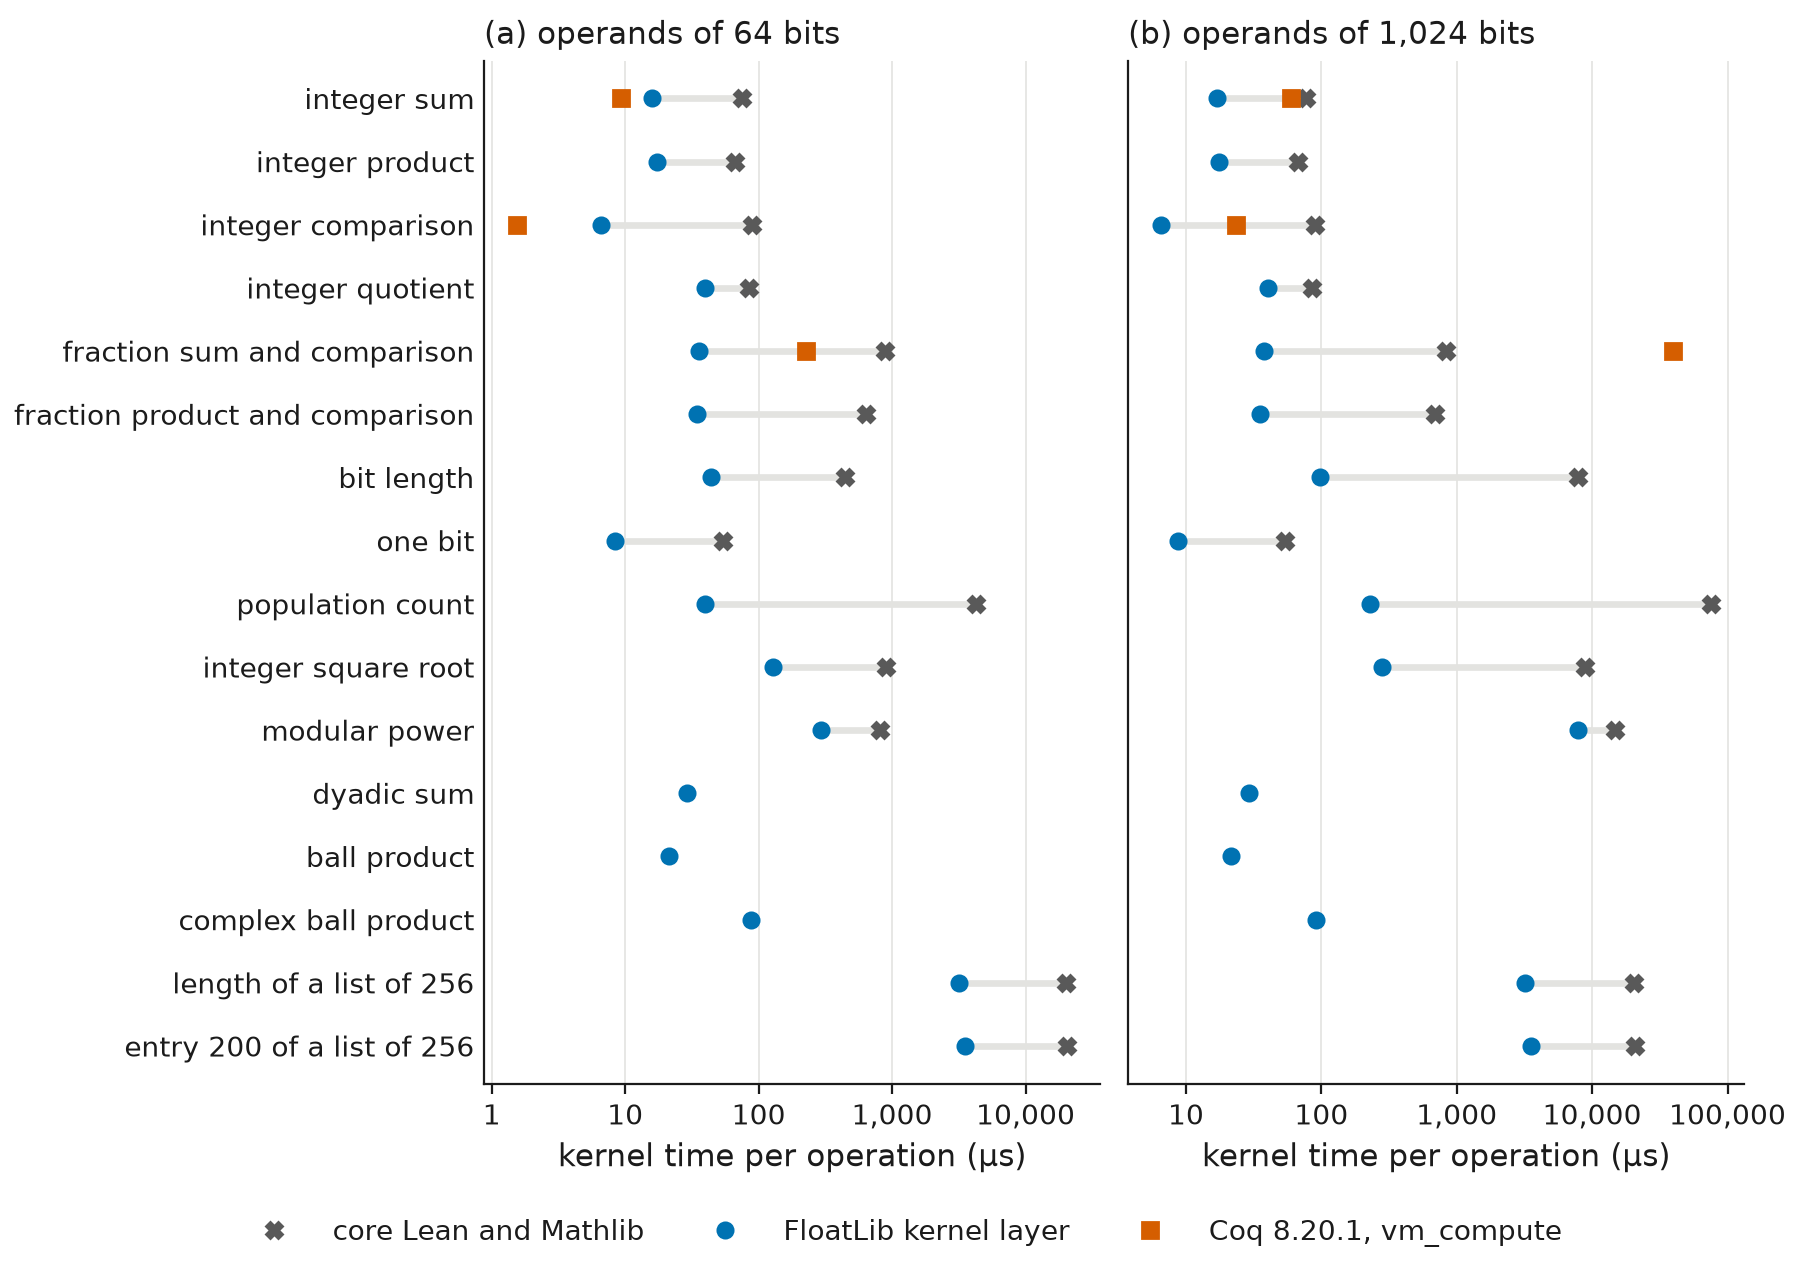

Source data for this figure (header and first rows):
operation, size, as_written_us, kernel_us, coq_vm_us
integer sum, 64 bits, 75.5, 16.0, 9.3
integer product, 64 bits, 66.8, 17.3, 
integer comparison, 64 bits, 89.8, 6.58, 1.55
integer quotient, 64 bits, 84.9, 39.5, 
fraction sum and comparison, 64 bits, 878.0, 36.0, 225.0
fraction product and comparison, 64 bits, 635, 34.4, 
bit length, 64 bits, 446.0, 43.6, 
one bit, 64 bits, 53.8, 8.42, 
population count, 64 bits, 4230, 39.8, 
integer square root, 64 bits, 893, 129.0, 
modular power, 64 bits, 818, 295, 
dyadic sum, 64 bits, , 28.9, 
ball product, 64 bits, , 21.2, 
complex ball product, 64 bits, , 87.1, 
length of a list of 256, 64 bits, 20100, 3170, 
entry 200 of a list of 256, 64 bits, 20500, 3540, 
integer sum, 1,024 bits, 76.5, 16.9, 59.6
integer product, 1,024 bits, 67.1, 17.6, 
integer comparison, 1,024 bits, 89.2, 6.56, 23.3
integer quotient, 1,024 bits, 85.7, 40.1, 
fraction sum and comparison, 1,024 bits, 838.0, 37.4, 39500
fraction product and comparison, 1,024 bits, 692.0, 35.0, 
bit length, 1,024 bits, 7930, 97.5, 
one bit, 1,024 bits, 54.0, 8.78, 
population count, 1,024 bits, 75800, 228, 
integer square root, 1,024 bits, 8910, 280.0, 
modular power, 1,024 bits, 14700, 7810, 
dyadic sum, 1,024 bits, , 29.0, 
ball product, 1,024 bits, , 21.5, 
complex ball product, 1,024 bits, , 90.7, 
length of a list of 256, 1,024 bits, 20300, 3170, 
entry 200 of a list of 256, 1,024 bits, 20600, 3540, 
